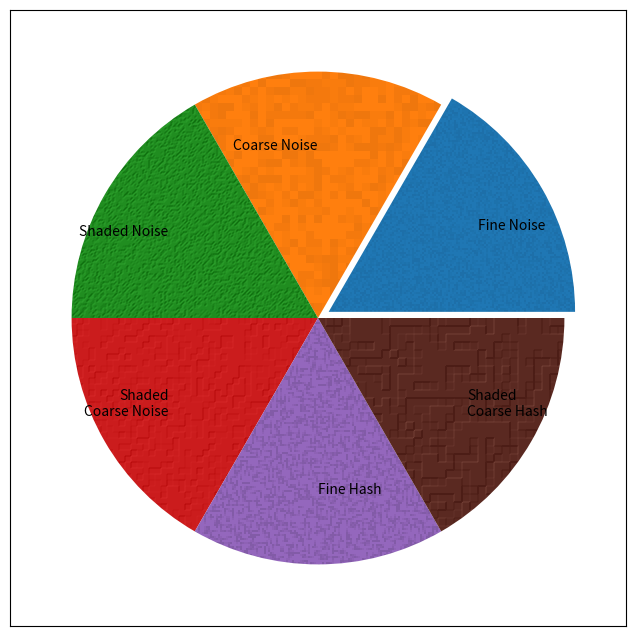

The matplotlib source for this figure:
#!/usr/bin/env python3
# -*- coding: utf-8 -*-
"""
Texture Module
**************

Module to add simple textures to matplotlib charts

Based on the `Matplotlib agg_filter Demo
<https://matplotlib.org/gallery/misc/demo_agg_filter.html>`_

Usage
-----

Create a Texture object with the desired style and options, then supply
this object to the ``agg_filter`` keyword in matplotlib methods. Running
``Texture``, or ``texture_pie`` will create a sample chart with representative
textues.::

    from Texture import Texture
    import matplotlib.pyplot as plt

    filt1 = Texture('noise')
    filt2 = Texture('hash', block=2, light=True)
    fig = plt.figure()
    ax = fig.add_subplot(111)
    ax.fill_between([0,1], [1,1], agg_filter=filt1)
    ax.fill_between([1,2], [1,1], agg_filter=filt2)
    plt.show()

See ``texture_pie(ax)`` for an example of using multiple texture filters in
one chart.

Routines
--------

    * texture_pie(ax) - Demonstrate example textures
    * test(style) - test a style without drawing (for debugging)

Requires
--------
    * Python 3.6 (tested on Anaconda 3.6.1)
    * Matplotlib 2.2.2

"""

import matplotlib.pyplot as plt
import numpy as np
import numpy.random as rnd
from matplotlib.colors import LightSource

class Texture(object):
    """Simple Matplotlib agg_filter textures

    Usage
    -----

    Create a Texture object with the desired options, then pass this
    object to the agg_filter keyword in matplotlib routines.

    Example
    -------
    ::

        import Texture
        import matplotlib.pyplot as plt

        filt = Texture('noise', block=4, light=True)
        fig = plt.figure()
        ax = fig.add_subplot(111)
        ax.fill_between([0,1], [1,1], agg_filter=filt)
        plt.show()

    Parameters
    ----------

    style : string default 'noise'
        One of the following styles

        * 'noise' - strictly random points
        * 'hash' - small lines oriented randomly
        * 'shadow' - create background shadow
    block : int default 1
        Size of the points, in pixels. Larger values give coarser textures.
    light : bool default False
        Use noise as a depth map and light the surface. Works best when
        ``block`` is at least 2.

    Other Options
    -------------

    'noise' : options to set amount and darkness of points
        * prob : float (0.0 - 1.0) - probability a point will be changed
        * dark : float (0.0 - 1.0) - how dark to make random points. Small
          values are better.

    'hash' : options to set spacing and darkness of lines
        * space : int default 4 - roughly how far apart lines are
        * dark : float (0.0 - 1.0) - how dark to make random points. Small
          values are better.

    light : options passed to the matplotlib.colors.LightSource.rgb_shade method.
        * fraction : float (0.0 - 1.0) alpha value
        * vert_exag : float amount of vertical exaggeration.
        * blend_mode : string ['soft'|'overlay'|'hsv'] blending mode

    """

    def __init__(self, style='noise', **kwargs):
        """Initialize object with values to be used when called.
        """
        self.style = style
        if style == 'shadow':
            self.direction = kwargs.get('direction', 'up')
            self.pad = kwargs.get('pad', .5)
            self.alpha = kwargs.get('alpha', .5)
            self.color = kwargs.get('color', (0, 0, 0))
            self.cut_figure = kwargs.get('cut_figure', True)
            self.offset = kwargs.get('offset', (0, 0))
            return
        self.block = kwargs.get('block', 1)
        self.light = kwargs.get('light', False)
        if self.light:
            prob = kwargs.get('prob', .15)
            dark = kwargs.get('dark', .15)
            self.vert = kwargs.get('vert_exag', 2.)
            self.blend = kwargs.get('blend_mode', 'soft')
            self.fraction = kwargs.get('fraction', .5)
            self.light_source = LightSource()
        else:
            prob = kwargs.get('prob', .2)
            dark = kwargs.get('dark', .02)
        if style == 'hash':
            # hash spreads out points somewhat evenly, but random within
            # spaces. Up to 2 points are chosen per space.
            # Set up arrays and their probabilities
            if not self.light: dark = kwargs.get('dark', .04)
            self.dark = dark
            self.space = kwargs.get('space', 4)
            self.frac = kwargs.get('frac', .8)  # fraction of spaces to fill
            self.clip = (1. - dark)**3  # clip limit (max darkness)
            # make list of directions and pairs of directions.
            # Directions are tuples of (dtn, axis) for np.roll
            dtns = [(-1, 0), (-1, 1), (1, 0), (1, 1)]  # directions
            self.pairs = []  # list of pairs of directions
            for i in range(3):
                for j in range(i+1,4):
                    self.pairs.append([dtns[i], dtns[j]])
        else:
            self.choice = list(1. - np.array([1,2,3]) * dark) + [1.]
            self.p = 3 * [prob] + [1. - 3 * prob]
        self.kwargs = kwargs

    def __call__(self, im, dpi=100):
        """Main call routine, which passes image to other routines for
           processing.
        """
        if self.style == 'noise': return self._noise(im), 0, 0
        if self.style == 'hash': return self._hash(im), 0, 0
        if self.style == 'shadow': return self._shadow(im, dpi)
        return im, 0, 0  # Do nothing if style not found

    def _expand(self, small, large):
        """Expand small 2D array into large 2D array. Clipping not supported.
            small : 2D np.array
            large : 2D np.array must be n-times larger than small
            Note: Make sure to only supply 2D arrays, not 3D, ie
            self._expand(small, large[:, :, 0]) if necessary.
        """
        n = self.block
        if n == 1:
            large[...] = small
            return
        nx, ny = large.shape
        dx = nx % n
        dy = ny % n
        for a in range(n):
            for b in range(n):
                large[a:nx-dx:n, b:ny-dy:n] = small

    def _combine(self, rgb, clip):  # return new array with rgb and clip
        nx, ny = clip.shape
        tgt = np.empty((nx, ny, 4))
        tgt[..., :3] = rgb
        tgt[..., 3] = clip
        return tgt

    def _light(self, rgb, elevation):
        """Shade the supplied rgb array with the 2D elevation array.
            Note: elevation must be 2D, ie use noise[:, :, 0] if necessary.
        """
        rgb2 = self.light_source.shade_rgb(rgb, elevation,
                                           blend_mode=self.blend,
                                           fraction=self.fraction,
                                           vert_exag=self.vert)
        return rgb2

    def _noise(self, im):
        """ Simple noise texture with block and light support. Points are
            one of three darkness levels.
        """
        n = self.block
        rgb = im[...,:3]  # (nx, ny, 3)
        clip = im[...,3]   # (nx, ny)
        nx, ny = clip.shape
        shape = (nx//n + 1, ny//n + 1)  # expand shape slightly
        small = rnd.choice(self.choice, shape, p=self.p)  # (nx, ny)
        large = np.ones((shape[0]*n, shape[1]*n))
        self._expand(small, large)
        noise = np.ones((nx, ny, 1))  # (nx, ny, 1)
        noise[..., 0] = large[:nx, :ny]
        if self.light:
            rgb = self._light(rgb, noise[..., 0])
        else:
            rgb *= noise  # (nx, ny, 3) = (nx, ny, 3) * (nx, ny, 1)
        return self._combine(rgb, clip)


    def _hash(self, im):
        """Similar to 'noise', but using small lines instead of points
        """
        n = self.block
        space = self.space
        rgb = im[...,:3]  # (nx, ny, 3)
        clip = im[...,3]   # (nx, ny)
        nx, ny = clip.shape
        # Expand image size so it takes multiples of block and space.
        # The buffers will be clipped later to fit into supplied size
        shape = ((nx+n)//n, (ny+n)//n)
        shape = ((shape[0]+(n+2)*space)//space * space,
                 (shape[1]+(n+2)*space)//space * space)
        # calculate number of points to be plotted.
        px = shape[0]//space
        py = shape[1]//space
        plen = px * py
        p = np.arange(plen)
        ix = []
        iy = []
        for i in range(2): # Do this for each set of points
            # make the indices for the point array, spread out by space
            # if space==4, then ix goes up 0, 0, 0,... 0, 4, 4,...
            # and y goes up 0, 4, 8,..., 0, 4, 8,...
            ix.append((p//py) * space)
            iy.append((p % px) * space)
            # now put them randomly in the spaces
            ix[i] += rnd.randint(0, space, plen)
            iy[i] += rnd.randint(0, space, plen)
        # a[ix, iy] will be the locations of random but evenly spread points.
        # Next step is to randomly choose these points to be given one of
        # the 4 possible directions. p is already an index into the points,
        # so just scramble p up and divide into 4 groups. Choosing fewer
        # points will create blank spots.
        # But I want 2 points per space, and I don't want to repeat the
        # directions used. This makes 6 possible pairs of directions, so
        # create 2 sets of points and divide them into 6 groups by reshaping
        # the vectors into (n//6, 6) arrays.
        r = []  # This will hold arrays of randomized indices
        slen = int((plen * self.frac)//6)  # length of subsets
        rlen = slen * 6  # total length of randomize indices
        for i in range(2):
            temp = rnd.choice(p, plen, replace=False)
            temp = temp[:rlen]  # truncate to needed size
            r.append(temp.reshape((slen, 6)))
        # Now stamp the points onto a buffer
        buffer = np.ones(shape)
        for i in range(6):
            for j in range(2):
                sub = np.ones(shape)
                dtn, axis = self.pairs[i][j]
                x = ix[j][r[j][:,i]]
                y = iy[j][r[j][:,i]]
                sub[x, y] = 1. - self.dark
                buffer *= sub
                s2 = sub * sub
                buffer *= np.roll(s2, dtn, axis)
                buffer *= np.roll(s2 * sub, 2 * dtn, axis)

        np.clip(buffer, self.clip, 1, buffer)
        large = np.ones((shape[0]*n, shape[1]*n))
        self._expand(buffer, large)
        noise = np.ones((nx, ny, 1))
        noise[..., 0] = large[:nx, :ny]
        if self.light:
            rgb = self._light(rgb, noise[..., 0])
        else:
            rgb *= noise  # (nx, ny, 3) = (nx, ny, 3) * (nx, ny, 1)
        return self._combine(rgb, clip)

    def _shadow(self, im, dpi):
        """Create a drop shadow from the supplied image
        """
        # rgb = im[...,:3]  # (nx, ny, 3) (unused)
        alpha = im[...,3]   # (nx, ny)
        nx, ny = alpha.shape
        isup = (self.direction == 'up')
        # Calculate and apply padding to image
        pix = int(self.pad * dpi)
        if isup == 'up':
            padded = np.zeros((nx, ny+pix))
            xs = ys = 0  # image start location
        else:
            padded = np.zeros((nx + 2*pix, ny + 2*pix))
            xs = ys = pix
        # padded starts with chart object shape which gets blurred (smoothed).
        # It will then become the alpha channel for the expanded image.
        padded[xs:nx+xs, ys:ny+ys] = alpha
        # Create window for smoothing
        w = np.hamming(2 * pix + 1)
        if isup:
            w[pix+1:] = 0 # just get beginning of window
        w /= w.sum()  # normalize
        wlen = len(w)
        # Smoth image in appropriate directions
        if not isup:
            for x in range(padded.shape[0]):  # vertical
                y = padded[x, :]
                # add some additional padding for the convolution
                c = np.r_[2*y[0] - y[wlen:1:-1], y, 2*y[-1] - y[-1:-wlen:-1]]
                yc = np.convolve(w, c, mode='same')
                padded[x, :] = yc[wlen-1:-wlen+1]
        for y in range(padded.shape[1]):  # horizontal
            x = padded[:, y]
            # add some additional padding for the convolution
            c = np.r_[2*x[0] - x[wlen:1:-1], x, 2*x[-1] - x[-1:-wlen:-1]]
            xc = np.convolve(w, c, mode='same')
            padded[:, y] = xc[wlen-1:-wlen+1]
        # Cut out original figure if desired
        if self.cut_figure:
            reverse = 1. - alpha
            padded[xs:nx+xs, ys:ny+ys] *= reverse
        # Return image
        rgb = np.ones((padded.shape[0], padded.shape[1], 3)) * self.color
        padded *= self.alpha
        new_im = self._combine(rgb, padded)
        return (new_im,
                self.offset[0] * dpi - xs,
                self.offset[1] * dpi - ys)



def test(style, **kwargs):
    """ Simple test rig to get interpreter exceptions. Matplotlib will not
        raise exceptions when actually drawing, so use this to debug if
        the matplotlib code results in a blank window.
    """
    global filt
    filt = Texture(style=style, **kwargs)
    im = np.ones((20,20,4))
    res, a, b = filt.__call__(im)

def shadow_line(ax):
    """Demonstration of drop shadows.
    """
    sfilt = Texture('shadow', alpha=1., pad=.75,
                    cut_figure=False, direction='up')
    x = [0, 1]
    y = [0, 1]
    ax.plot(x, y)
    ax.plot(x, y, agg_filter=sfilt)

def texture_pie(ax):
    """ Demonstration routine showing multiple examples of textures and
        how to make them.
    """
    tf = []
    tf.append(Texture(style='noise', block=2))
    tf.append(Texture(style='noise', block=8))
    tf.append(Texture(style='noise', light=True, block=2))
    tf.append(Texture(style='noise', light=True, block=6))
    tf.append(Texture(style='hash', light=False, block=2, frac=.9, space=3))
    tf.append(Texture(style='hash', light=True, block=8, frac=.9, space=3))
    labels = []
    labels.append('Fine Noise')
    labels.append('Coarse Noise')
    labels.append('Shaded Noise')
    labels.append('Shaded\nCoarse Noise')
    labels.append('Fine Hash')
    labels.append('Shaded\nCoarse Hash')

    fracs = len(tf) * [10]
    explode = tuple([0.05] + (len(tf) - 1) * [0])
    pies = ax.pie(fracs, explode=explode, labels=labels, labeldistance=0.7)

    for pie, texture_filter in zip(pies[0], tf):
        pie.set_agg_filter(texture_filter)
        pie.set_rasterized(True)  # to support mixed-mode renderers
        pie.set(ec="none", lw=2)


if __name__=='__main__':
    demos = ['pie', 'line']
    if '__testing' not in globals():
        __testing = demos[0]
    if __testing not in demos:
        test(__testing)
    else:
        fig = plt.figure('Texture Demo', figsize=(8,8))
        fig.clear()
        plt.subplots_adjust(left=0.05, right=0.95)

        ax = fig.add_subplot(111)
        ax.set_aspect(1)
        if __testing == 'line':
            shadow_line(ax)
        else:
            texture_pie(ax)
        ax.set_frame_on(True)

        plt.show()